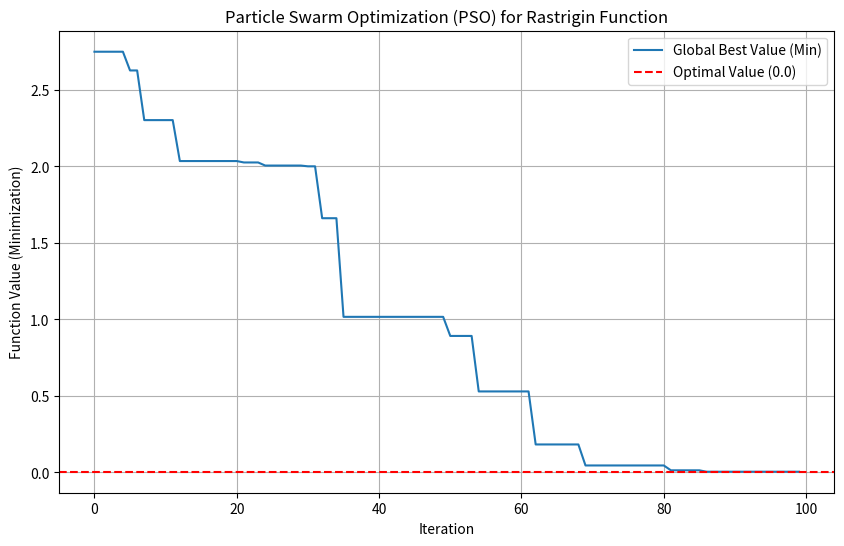

This chart was generated by the following Python code:
import numpy as np
import matplotlib.pyplot as plt

# --- パラメータ設定 ---
NUM_PARTICLES = 30
GENE_LENGTH = 2         # (x, y) の2次元
W = 0.7                 # 慣性重み
C1 = 2.0                # 自己認知係数 (pbestの引力)
C2 = 2.0                # 社会認知係数 (gbestの引力)
MAX_ITERATIONS = 100
SEARCH_RANGE = 5.12


# --- 目的関数 (Rastrigin関数: 最小化) ---
def rastrigin_function(individual):
    """個体（[x, y]）のRastrigin関数の値を計算する"""
    x = individual
    return 10 * len(x) + np.sum(x**2 - 10 * np.cos(2 * np.pi * x))


# --- 粒子クラスの定義 ---
class Particle:
    def __init__(self, length, search_range):
        # 位置 (x, y) をランダムに初期化
        self.position = np.random.uniform(-search_range, search_range, length)
        # 速度 (v) をゼロまたはランダムに初期化
        self.velocity = np.zeros(length)
        # pbest (個人最良位置) は初期位置と同じ
        self.pbest_position = self.position.copy()
        # pbest_value (個人最良値) は初期位置での適応度
        self.pbest_value = rastrigin_function(self.position)


def run_pso():
    # 記録用リスト
    best_value_history = []

    # 1. 初期化と gbest の設定
    particles = [
        Particle(GENE_LENGTH, SEARCH_RANGE) for _ in range(NUM_PARTICLES)
        ]

    # gbest の初期化: 初期集団で最も良い値と位置を探す
    gbest_position = particles[0].pbest_position.copy()
    gbest_value = particles[0].pbest_value

    for particle in particles:
        if particle.pbest_value < gbest_value:
            gbest_value = particle.pbest_value
            gbest_position = particle.pbest_position.copy()

    print(f"初期 gbest 値: {gbest_value:.6f}")

    for iteration in range(MAX_ITERATIONS):
        # 2. 粒子の更新
        for particle in particles:
            # 速度更新の計算
            r1 = np.random.rand(GENE_LENGTH)
            r2 = np.random.rand(GENE_LENGTH)

            # (1) 慣性項
            inertia_term = W * particle.velocity
            # (2) 自己認知項 (pbestへの引力)
            cognitive_term\
                = C1 * r1 * (particle.pbest_position - particle.position)
            # (3) 社会認知項 (gbestへの引力)
            social_term = C2 * r2 * (gbest_position - particle.position)

            # 新しい速度
            particle.velocity = inertia_term + cognitive_term + social_term

            # 位置の更新
            particle.position += particle.velocity

            # 探索範囲 [-5.12, 5.12] にクリップ
            particle.position\
                = np.clip(particle.position, -SEARCH_RANGE, SEARCH_RANGE)

            # 3. pbest の更新
            current_value = rastrigin_function(particle.position)
            if current_value < particle.pbest_value:
                particle.pbest_value = current_value
                particle.pbest_position = particle.position.copy()

            # 4. gbest の更新
            if particle.pbest_value < gbest_value:
                gbest_value = particle.pbest_value
                gbest_position = particle.pbest_position.copy()

        # 記録と表示
        best_value_history.append(gbest_value)
        print(f"反復 {iteration}: gbest 値 = {gbest_value:.6f}")

        if gbest_value < 1e-4:
            print(f"最適解に近い値が反復 {iteration} で見つかりました。")
            break

    # 結果の可視化
    plot_results(best_value_history)

    # 最終的な gbest を返す
    return gbest_position, gbest_value


# --- 可視化関数 ---
def plot_results(history):
    plt.figure(figsize=(10, 6))
    plt.plot(history, label='Global Best Value (Min)')
    plt.axhline(y=0.0, color='r', linestyle='--', label='Optimal Value (0.0)')
    plt.xlabel('Iteration')
    plt.ylabel('Function Value (Minimization)')
    plt.title("Particle Swarm Optimization (PSO) for Rastrigin Function")
    plt.grid(True)
    plt.legend()
    plt.show()


# --- 実行 ---
final_gbest_position, final_gbest_value = run_pso()
print("\n--- 最終結果 ---")
print(f"最終 gbest 位置: {final_gbest_position}")
print(f"最終 gbest 値: {final_gbest_value:.6f}")
